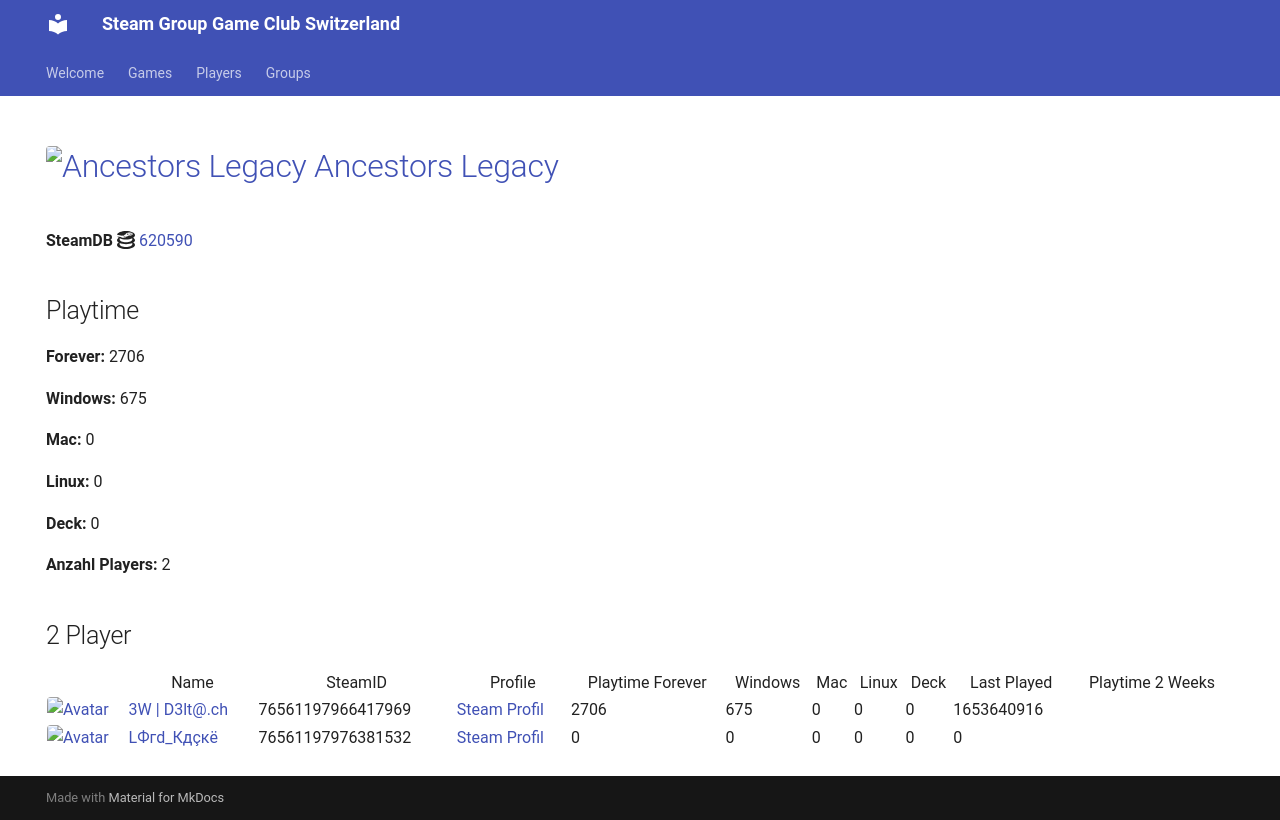

repository: Game-Club-Switzerland/steam.gameclub.ch · page: game/620590/index.html · generator: mkdocs

---
hide:
  - navigation
  - toc
---
# <a href="https://store.steampowered.com/app/620590"><img src="https://media.steampowered.com/steamcommunity/public/images/apps/620590/356eb85a96475126c0f31816bbef73972838642f.jpg" alt="Ancestors Legacy" style="width:32px;height:32px;border-radius:4px;" /> Ancestors Legacy</a>

**SteamDB :simple-steamdb:** <a href="https://steamdb.info/app/620590">620590</a>

## Playtime

**Forever:** 2706

**Windows:** 675

**Mac:** 0

**Linux:** 0

**Deck:** 0

**Anzahl Players:** 2
## 2 Player

<table id="charts-table" class="display" style="width:100%">
            <thead>
                <tr>
                    <th></th>
                    <th>Name</th>
                    <th>SteamID</th>
                    <th>Profile</th>
                    <th>Playtime Forever</th>
                    <th>Windows</th>
                    <th>Mac</th>
                    <th>Linux</th>
                    <th>Deck</th>
                    <th>Last Played</th>
                    <th>Playtime 2 Weeks</th>
                </tr>
            </thead>
            <tbody>
        <tr>
<td><a href="/player/76561197966417969" target="_blank" title="3W | D3lt@.ch"><img src="https://avatars.steamstatic.com/363ea361fc7ff2a14a2a780a5e15e66cee03e434_full.jpg" alt="Avatar" style="width:48px;height:48px;border-radius:4px;"></a></td><td><a href="/player/76561197966417969" target="_blank" title="3W | D3lt@.ch">3W | D3lt@.ch</a></td><td>76561197966417969</td><td><a href="https://steamcommunity.com/id/3wd3lta/" target="_blank">Steam Profil</a></td><td>2706</td><td>675</td><td>0</td><td>0</td><td>0</td><td>1653640916</td><td></td></tr>
<tr>
<td><a href="/player/76561197976381532" target="_blank" title="LФгd_Кдçкё"><img src="https://avatars.steamstatic.com/c1032dc6a70680728c466c2b1b196558c5982713_full.jpg" alt="Avatar" style="width:48px;height:48px;border-radius:4px;"></a></td><td><a href="/player/76561197976381532" target="_blank" title="LФгd_Кдçкё">LФгd_Кдçкё</a></td><td>76561197976381532</td><td><a href="https://steamcommunity.com/id/D4nY_CH/" target="_blank">Steam Profil</a></td><td>0</td><td>0</td><td>0</td><td>0</td><td>0</td><td>0</td><td></td></tr>
</tbody>
</table>
